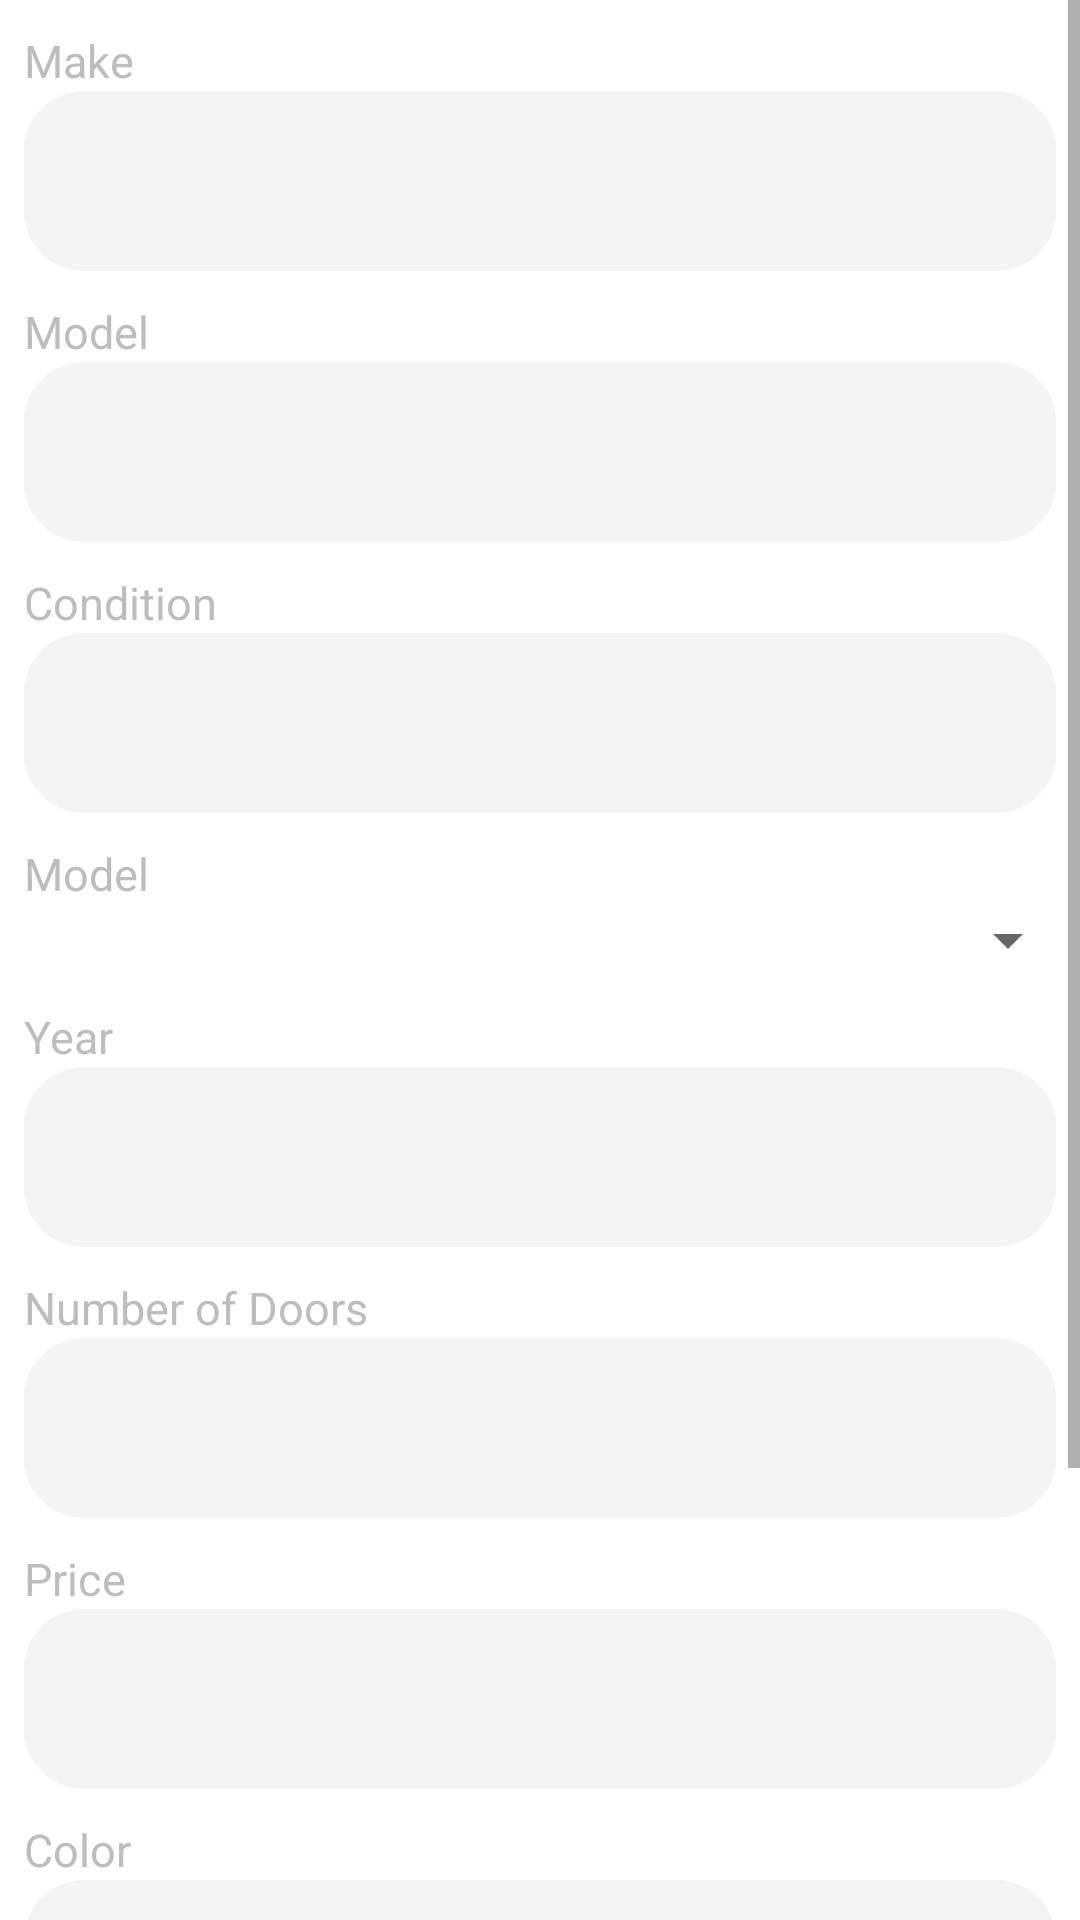

Reconstruct the res/layout file that produces this screen, plus the resources it refers to.
<!-- AndroidManifest.xml: application theme AppTheme -->
<!-- res/layout/activity_vehicles_details.xml -->
<?xml version="1.0" encoding="utf-8"?>

<LinearLayout xmlns:android="http://schemas.android.com/apk/res/android"
    xmlns:tools="http://schemas.android.com/tools"
    android:layout_width="match_parent"
    android:layout_height="match_parent"
    android:background="@android:color/white"
    android:orientation="vertical"
    tools:context=".VehiclesDetails">

    
    
    

    
    
    
    
    
    

    
    
    
    
    
    
    
    
    

    
    

    <ScrollView
        android:layout_width="match_parent"
        android:layout_height="match_parent">

        <LinearLayout
            android:layout_width="match_parent"
            android:layout_height="wrap_content"
            android:orientation="vertical">

            <TextView
                android:layout_width="match_parent"
                android:layout_height="wrap_content"
                android:layout_marginLeft="8dp"
                android:layout_marginTop="10dp"
                android:text="Make"
                android:textColor="#BDBDBD"
                android:textSize="15sp" />

            <EditText
                android:id="@+id/make_edit"
                android:layout_width="match_parent"
                android:layout_height="60dp"
                android:layout_marginLeft="8dp"
                android:layout_marginRight="8dp"
                android:background="@drawable/background" />

            <TextView
                android:layout_width="match_parent"
                android:layout_height="wrap_content"
                android:layout_marginLeft="8dp"
                android:layout_marginTop="10dp"
                android:text="Model"
                android:textColor="#BDBDBD"
                android:textSize="15sp" />

            <EditText
                android:id="@+id/model_edit"
                android:layout_width="match_parent"
                android:layout_height="60dp"
                android:layout_marginLeft="8dp"
                android:layout_marginRight="8dp"
                android:background="@drawable/background" />

            <TextView
                android:layout_width="match_parent"
                android:layout_height="wrap_content"
                android:layout_marginLeft="8dp"
                android:layout_marginTop="10dp"
                android:text="Condition"
                android:textColor="#BDBDBD"
                android:textSize="15sp" />

            <EditText
                android:id="@+id/condition_edit"
                android:layout_width="match_parent"
                android:layout_height="60dp"
                android:layout_marginLeft="8dp"
                android:layout_marginRight="8dp"
                android:background="@drawable/background" />

            <TextView
                android:layout_width="match_parent"
                android:layout_height="wrap_content"
                android:layout_marginLeft="8dp"
                android:layout_marginTop="10dp"
                android:text="Model"
                android:textColor="#BDBDBD"
                android:textSize="15sp" />

            <Spinner
                android:id="@+id/cylinder_edit"
                android:layout_width="match_parent"
                android:layout_height="wrap_content" />

            <TextView
                android:layout_width="match_parent"
                android:layout_height="wrap_content"
                android:layout_marginLeft="8dp"
                android:layout_marginTop="10dp"
                android:text="Year"
                android:textColor="#BDBDBD"
                android:textSize="15sp" />

            <EditText
                android:id="@+id/year_edit"
                android:layout_width="match_parent"
                android:layout_height="60dp"
                android:layout_marginLeft="8dp"
                android:layout_marginRight="8dp"
                android:background="@drawable/background" />

            <TextView
                android:layout_width="match_parent"
                android:layout_height="wrap_content"
                android:layout_marginLeft="8dp"
                android:layout_marginTop="10dp"
                android:text="Number of Doors"
                android:textColor="#BDBDBD"
                android:textSize="15sp" />

            <EditText
                android:id="@+id/doors_edit"
                android:layout_width="match_parent"
                android:layout_height="60dp"
                android:layout_marginLeft="8dp"
                android:layout_marginRight="8dp"
                android:background="@drawable/background"
                android:inputType="number" />

            <TextView
                android:layout_width="match_parent"
                android:layout_height="wrap_content"
                android:layout_marginLeft="8dp"
                android:layout_marginTop="10dp"
                android:text="Price"
                android:textColor="#BDBDBD"
                android:textSize="15sp" />

            <EditText
                android:id="@+id/price_edit"
                android:layout_width="match_parent"
                android:layout_height="60dp"
                android:layout_marginLeft="8dp"
                android:layout_marginRight="8dp"
                android:background="@drawable/background" />

            <TextView
                android:layout_width="match_parent"
                android:layout_height="wrap_content"
                android:layout_marginLeft="8dp"
                android:layout_marginTop="10dp"
                android:text="Color"
                android:textColor="#BDBDBD"
                android:textSize="15sp" />

            <EditText
                android:id="@+id/color_edit"
                android:layout_width="match_parent"
                android:layout_height="60dp"
                android:layout_marginLeft="8dp"
                android:layout_marginRight="8dp"
                android:background="@drawable/background" />

            <TextView
                android:layout_width="match_parent"
                android:layout_height="wrap_content"
                android:layout_marginLeft="8dp"
                android:layout_marginTop="10dp"
                android:text="Date Sold"
                android:textColor="#BDBDBD"
                android:textSize="15sp" />

            <EditText
                android:id="@+id/date_edit"
                android:layout_width="match_parent"
                android:layout_height="60dp"
                android:layout_marginLeft="8dp"
                android:layout_marginRight="8dp"
                android:background="@drawable/background" />

            <LinearLayout
                android:layout_width="match_parent"
                android:layout_height="match_parent"
                android:layout_marginTop="20dp"
                android:layout_weight="2"
                android:orientation="horizontal">

                <Button
                    android:id="@+id/cancel"
                    android:layout_width="0dp"
                    android:layout_height="40dp"
                    android:layout_marginLeft="5dp"
                    android:layout_marginRight="5dp"
                    android:layout_weight="1"
                    android:background="@drawable/borders"
                    android:text="Cancel" />

                <Button
                    android:id="@+id/save"
                    android:layout_width="0dp"
                    android:layout_height="40dp"
                    android:layout_marginLeft="5dp"
                    android:layout_marginRight="5dp"
                    android:layout_weight="1"
                    android:background="@drawable/buttons_background"
                    android:text="Save"
                    android:textColor="@android:color/white" />
            </LinearLayout>
        </LinearLayout>
    </ScrollView>

</LinearLayout>
<!-- resources referenced by this layout -->
<resources>
  <!-- drawable background (drawable) -->
  <?xml version="1.0" encoding="utf-8"?>
  
  <shape xmlns:android="http://schemas.android.com/apk/res/android" android:shape="rectangle">
  <solid android:color="#F4F4F4"/>
      <corners android:radius="20dp"/>
  </shape>
  <!-- drawable borders (drawable) -->
  <?xml version="1.0" encoding="utf-8"?>
  
  <shape xmlns:android="http://schemas.android.com/apk/res/android" android:shape="rectangle">
      <corners android:radius="8dp"/>
      <solid android:color="#00444444"/>
      <stroke android:color="@color/colorPrimaryDark" android:width="2dp"/>
  </shape>
  <!-- drawable buttons_background (drawable) -->
  <?xml version="1.0" encoding="utf-8"?>
  
  <shape xmlns:android="http://schemas.android.com/apk/res/android" android:shape="rectangle">
      <corners android:radius="8dp"/>
      <solid android:color="@color/colorPrimaryDark"/>
  </shape>
  <style name="AppTheme" parent="Theme.AppCompat.Light.DarkActionBar">
          
          <item name="colorPrimary">@color/colorPrimary</item>
          <item name="colorPrimaryDark">@color/colorPrimaryDark</item>
          <item name="colorAccent">@color/colorAccent</item>
      </style>
  <!-- not gathered from this repository: default colours our renderer supplied (Android Studio template values) -->
  <color name="colorPrimary">#FF6200EE</color>
  <color name="colorPrimaryDark">#FF3700B3</color>
  <color name="colorAccent">#FF03DAC5</color>
</resources>
